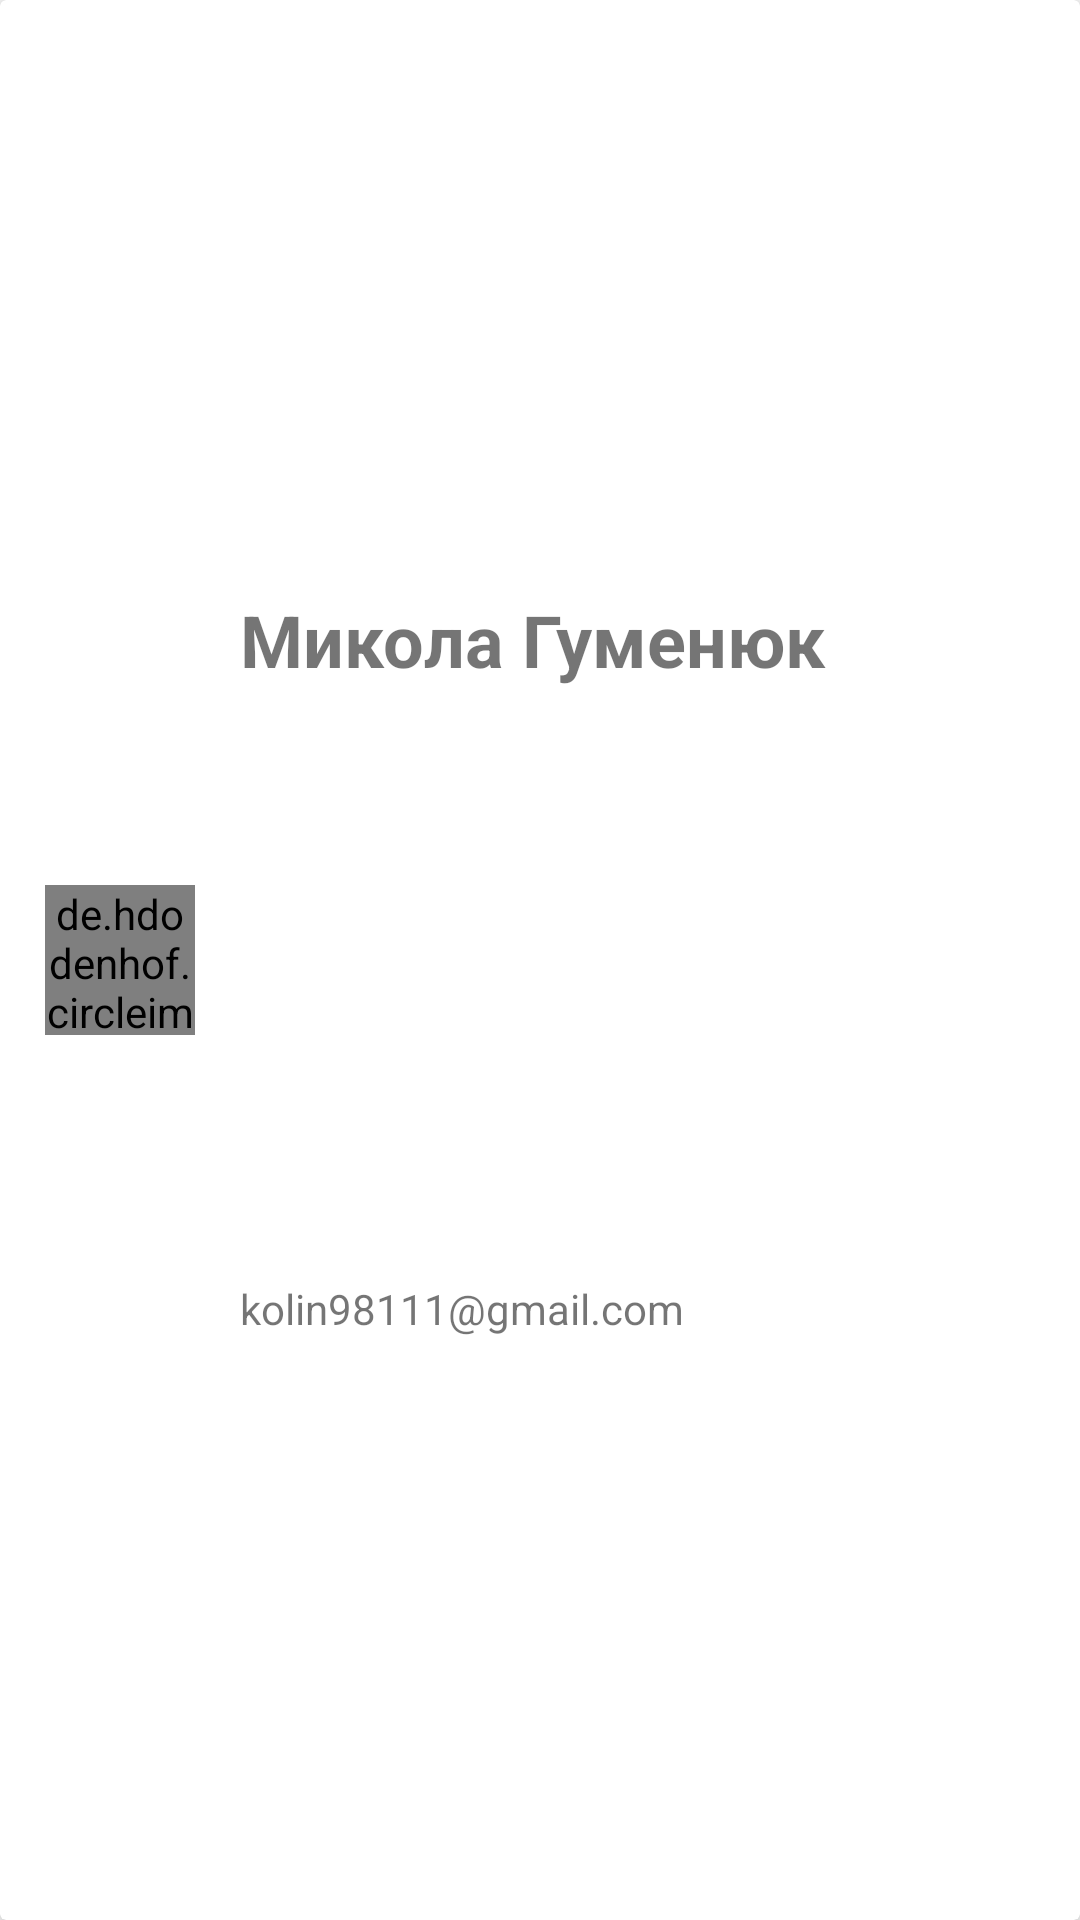

Produce the Android XML layout that renders to this screen, including the resource entries it uses.
<!-- AndroidManifest.xml: application theme AppTheme -->
<!-- res/layout/custom_user_view.xml -->
<?xml version="1.0" encoding="utf-8"?>
<android.support.v7.widget.CardView android:layout_height="80dp"
    xmlns:app="http://schemas.android.com/apk/res-auto"
    android:layout_marginBottom="5dp"
    android:layout_marginEnd="10dp"
    android:layout_marginStart="10dp"
    android:layout_marginTop="5dp"
    android:layout_width="match_parent"
    app:cardCornerRadius="2dp"
    app:cardElevation="5dp"
    android:focusable="true"
    android:clickable="true"
    android:foreground="?android:attr/selectableItemBackground"
    xmlns:android="http://schemas.android.com/apk/res/android">

    <LinearLayout
        android:layout_height="match_parent"
        android:layout_width="match_parent"
        android:orientation="horizontal">

        <de.hdodenhof.circleimageview.CircleImageView
            android:id="@+id/user_photo"
            android:layout_gravity="center"
            android:layout_height="50dp"
            android:layout_marginEnd="15dp"
            android:layout_marginStart="15dp"
            android:layout_width="50dp" />

        <LinearLayout
            android:layout_height="match_parent"
            android:layout_weight="1"
            android:layout_width="0dp"
            android:orientation="vertical">

            <TextView
                android:gravity="center_vertical"
                android:id="@+id/user_name"
                android:layout_height="0dp"
                android:layout_weight="2"
                android:layout_width="match_parent"
                android:text="Микола Гуменюк"
                android:textSize="24sp"
                android:textStyle="bold" />

            <TextView
                android:id="@+id/user_email"
                android:layout_height="0dp"
                android:layout_weight="1"
                android:layout_width="match_parent"
                android:text="kolin98111@gmail.com" />
        </LinearLayout>
    </LinearLayout>
</android.support.v7.widget.CardView>
<!-- resources referenced by this layout -->
<resources>
  <style name="AppTheme" parent="Theme.AppCompat.Light.DarkActionBar">
          
          <item name="colorPrimary">@color/colorPrimary</item>
          <item name="colorPrimaryDark">@color/colorPrimaryDark</item>
          <item name="colorAccent">@color/colorAccent</item>
          <item name="android:windowIsTranslucent">true</item>
          <item name="android:windowBackground">@android:color/transparent</item>
      </style>
  <color name="colorPrimary">#00796b</color>
  <color name="colorPrimaryDark">#004c40</color>
  <color name="colorAccent">#ffffff</color>
</resources>
